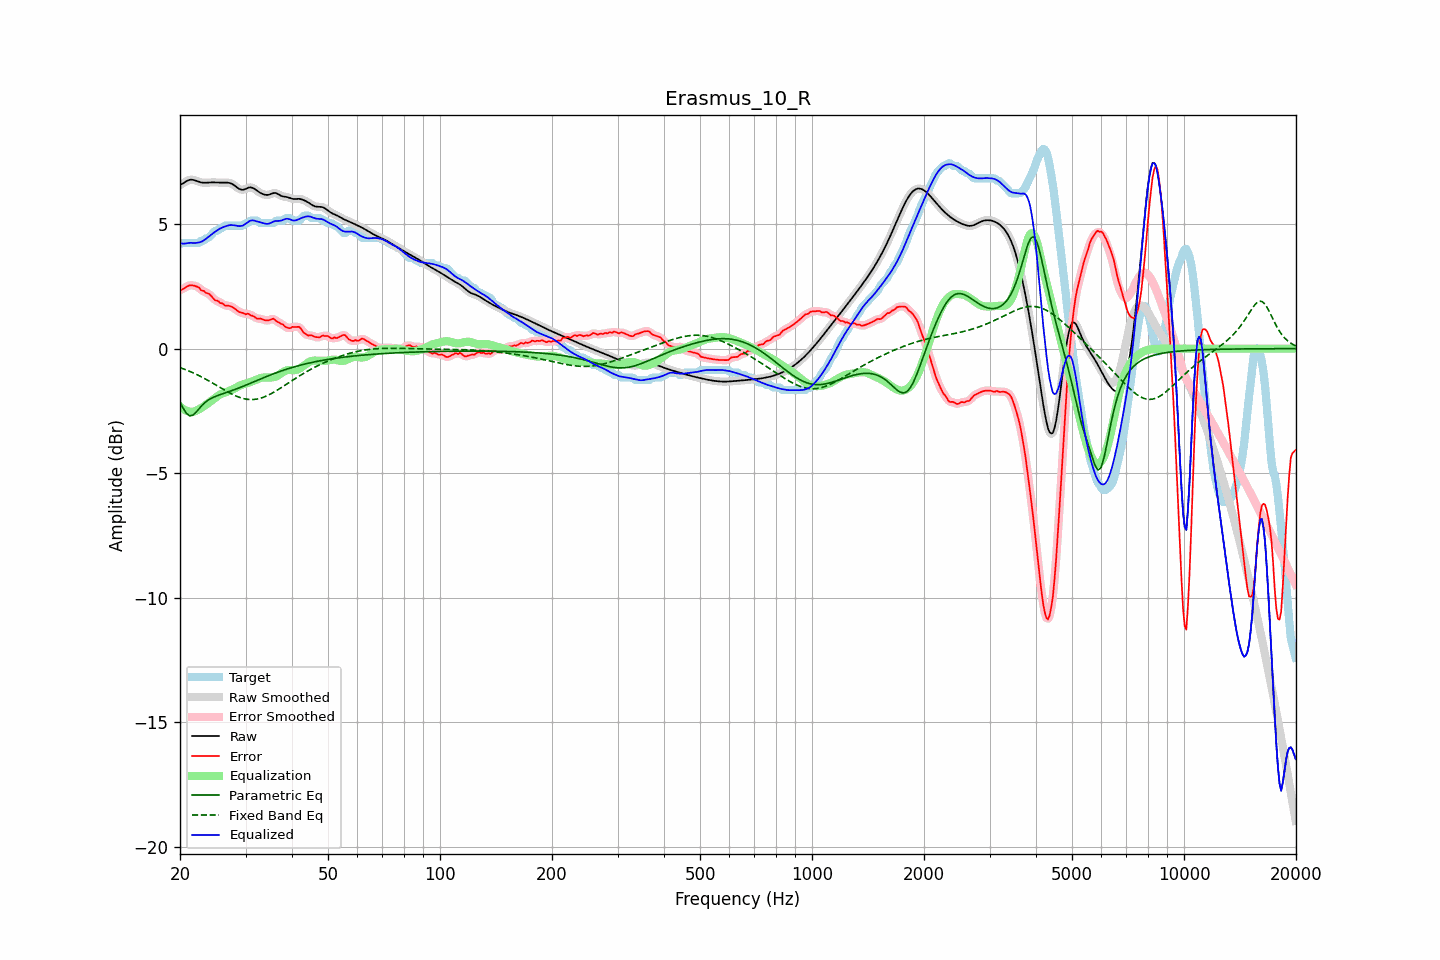

The table this chart was drawn from, first rows:
frequency, raw, error, smoothed, error_smoothed, equalization, parametric_eq, fixed_band_eq, equalized_raw, equalized_smoothed, target
20.00, 6.56, 2.36, 6.56, 2.35, -2.32, -2.16, -0.76, 4.24, 4.24, 4.20
20.20, 6.60, 2.36, 6.60, 2.38, -2.38, -2.27, -0.78, 4.22, 4.23, 4.24
20.40, 6.64, 2.40, 6.64, 2.41, -2.42, -2.39, -0.81, 4.21, 4.22, 4.24
20.61, 6.68, 2.44, 6.68, 2.44, -2.46, -2.50, -0.83, 4.22, 4.22, 4.24
20.81, 6.72, 2.48, 6.72, 2.48, -2.49, -2.60, -0.86, 4.23, 4.23, 4.24
21.02, 6.75, 2.52, 6.75, 2.52, -2.52, -2.65, -0.88, 4.24, 4.24, 4.24
21.23, 6.78, 2.54, 6.77, 2.54, -2.53, -2.70, -0.91, 4.25, 4.24, 4.24
21.44, 6.78, 2.54, 6.78, 2.54, -2.53, -2.69, -0.94, 4.25, 4.25, 4.24
21.66, 6.77, 2.54, 6.78, 2.54, -2.53, -2.67, -0.97, 4.24, 4.24, 4.24
21.87, 6.76, 2.52, 6.76, 2.52, -2.52, -2.61, -1.00, 4.24, 4.24, 4.24
22.09, 6.74, 2.50, 6.74, 2.51, -2.49, -2.55, -1.03, 4.24, 4.24, 4.24
22.31, 6.71, 2.48, 6.72, 2.47, -2.46, -2.48, -1.06, 4.25, 4.25, 4.24
22.54, 6.69, 2.44, 6.69, 2.42, -2.43, -2.40, -1.09, 4.27, 4.27, 4.25
22.76, 6.67, 2.35, 6.67, 2.38, -2.39, -2.33, -1.12, 4.29, 4.29, 4.33
22.99, 6.66, 2.32, 6.66, 2.33, -2.35, -2.26, -1.16, 4.31, 4.31, 4.34
23.22, 6.66, 2.31, 6.66, 2.29, -2.31, -2.20, -1.19, 4.35, 4.35, 4.34
23.45, 6.66, 2.24, 6.66, 2.26, -2.26, -2.14, -1.23, 4.40, 4.40, 4.42
23.69, 6.66, 2.23, 6.66, 2.23, -2.21, -2.09, -1.26, 4.45, 4.45, 4.44
23.92, 6.67, 2.20, 6.67, 2.19, -2.16, -2.05, -1.30, 4.50, 4.50, 4.47
24.16, 6.67, 2.14, 6.67, 2.14, -2.12, -2.01, -1.33, 4.55, 4.55, 4.53
24.40, 6.67, 2.07, 6.67, 2.07, -2.07, -1.98, -1.37, 4.60, 4.60, 4.61
24.65, 6.67, 2.00, 6.67, 2.00, -2.02, -1.95, -1.41, 4.65, 4.65, 4.67
24.89, 6.67, 1.93, 6.67, 1.96, -1.97, -1.92, -1.45, 4.70, 4.70, 4.74
25.14, 6.67, 1.93, 6.67, 1.91, -1.92, -1.89, -1.48, 4.75, 4.75, 4.74
25.39, 6.66, 1.90, 6.67, 1.88, -1.88, -1.87, -1.52, 4.79, 4.79, 4.77
25.65, 6.66, 1.83, 6.66, 1.85, -1.84, -1.85, -1.56, 4.82, 4.82, 4.84
25.91, 6.66, 1.83, 6.66, 1.81, -1.81, -1.82, -1.60, 4.85, 4.86, 4.84
26.16, 6.66, 1.79, 6.66, 1.77, -1.78, -1.80, -1.64, 4.88, 4.88, 4.88
26.43, 6.67, 1.73, 6.67, 1.75, -1.76, -1.78, -1.67, 4.90, 4.90, 4.94
26.69, 6.66, 1.73, 6.67, 1.73, -1.74, -1.76, -1.71, 4.92, 4.92, 4.94
26.96, 6.66, 1.72, 6.66, 1.72, -1.72, -1.74, -1.75, 4.94, 4.94, 4.94
27.23, 6.65, 1.71, 6.65, 1.71, -1.69, -1.71, -1.78, 4.96, 4.96, 4.94
27.50, 6.62, 1.69, 6.62, 1.68, -1.66, -1.69, -1.82, 4.96, 4.96, 4.94
27.77, 6.59, 1.65, 6.59, 1.65, -1.63, -1.67, -1.85, 4.96, 4.96, 4.94
28.05, 6.54, 1.61, 6.54, 1.61, -1.60, -1.64, -1.88, 4.95, 4.95, 4.94
28.33, 6.49, 1.56, 6.49, 1.56, -1.56, -1.62, -1.91, 4.93, 4.93, 4.94
28.62, 6.45, 1.51, 6.45, 1.51, -1.52, -1.60, -1.93, 4.92, 4.92, 4.94
28.90, 6.41, 1.47, 6.41, 1.47, -1.49, -1.57, -1.96, 4.92, 4.92, 4.94
29.19, 6.38, 1.45, 6.38, 1.45, -1.46, -1.54, -1.98, 4.92, 4.92, 4.94
29.48, 6.37, 1.43, 6.38, 1.42, -1.44, -1.52, -2.00, 4.94, 4.94, 4.94
29.78, 6.39, 1.41, 6.39, 1.41, -1.42, -1.49, -2.01, 4.98, 4.97, 4.98
30.08, 6.41, 1.38, 6.42, 1.40, -1.40, -1.47, -2.02, 5.02, 5.02, 5.04
30.38, 6.45, 1.41, 6.44, 1.39, -1.38, -1.44, -2.04, 5.07, 5.07, 5.04
30.68, 6.47, 1.39, 6.47, 1.37, -1.36, -1.41, -2.04, 5.11, 5.11, 5.08
30.99, 6.47, 1.34, 6.47, 1.35, -1.33, -1.38, -2.04, 5.14, 5.14, 5.14
31.30, 6.46, 1.32, 6.46, 1.32, -1.31, -1.36, -2.04, 5.15, 5.15, 5.14
31.61, 6.43, 1.29, 6.43, 1.28, -1.29, -1.33, -2.04, 5.14, 5.14, 5.14
31.93, 6.38, 1.24, 6.38, 1.24, -1.26, -1.30, -2.03, 5.12, 5.12, 5.14
32.24, 6.33, 1.20, 6.34, 1.22, -1.23, -1.28, -2.02, 5.10, 5.10, 5.14
32.57, 6.29, 1.20, 6.29, 1.20, -1.21, -1.25, -2.01, 5.08, 5.08, 5.08
32.89, 6.25, 1.21, 6.25, 1.19, -1.18, -1.22, -1.99, 5.07, 5.07, 5.04
33.22, 6.22, 1.18, 6.22, 1.18, -1.17, -1.19, -1.97, 5.05, 5.05, 5.04
33.55, 6.19, 1.16, 6.19, 1.16, -1.16, -1.17, -1.95, 5.03, 5.03, 5.04
33.89, 6.18, 1.14, 6.18, 1.14, -1.16, -1.14, -1.92, 5.02, 5.02, 5.04
34.23, 6.17, 1.13, 6.17, 1.13, -1.16, -1.11, -1.90, 5.01, 5.01, 5.04
34.57, 6.17, 1.14, 6.18, 1.14, -1.16, -1.09, -1.86, 5.01, 5.01, 5.04
34.92, 6.19, 1.16, 6.20, 1.16, -1.16, -1.06, -1.83, 5.03, 5.03, 5.04
35.27, 6.22, 1.18, 6.22, 1.18, -1.16, -1.04, -1.80, 5.06, 5.06, 5.04
35.62, 6.24, 1.20, 6.24, 1.18, -1.15, -1.01, -1.76, 5.09, 5.09, 5.04
35.97, 6.25, 1.16, 6.25, 1.16, -1.13, -0.99, -1.72, 5.12, 5.11, 5.09
... 635 more rows
